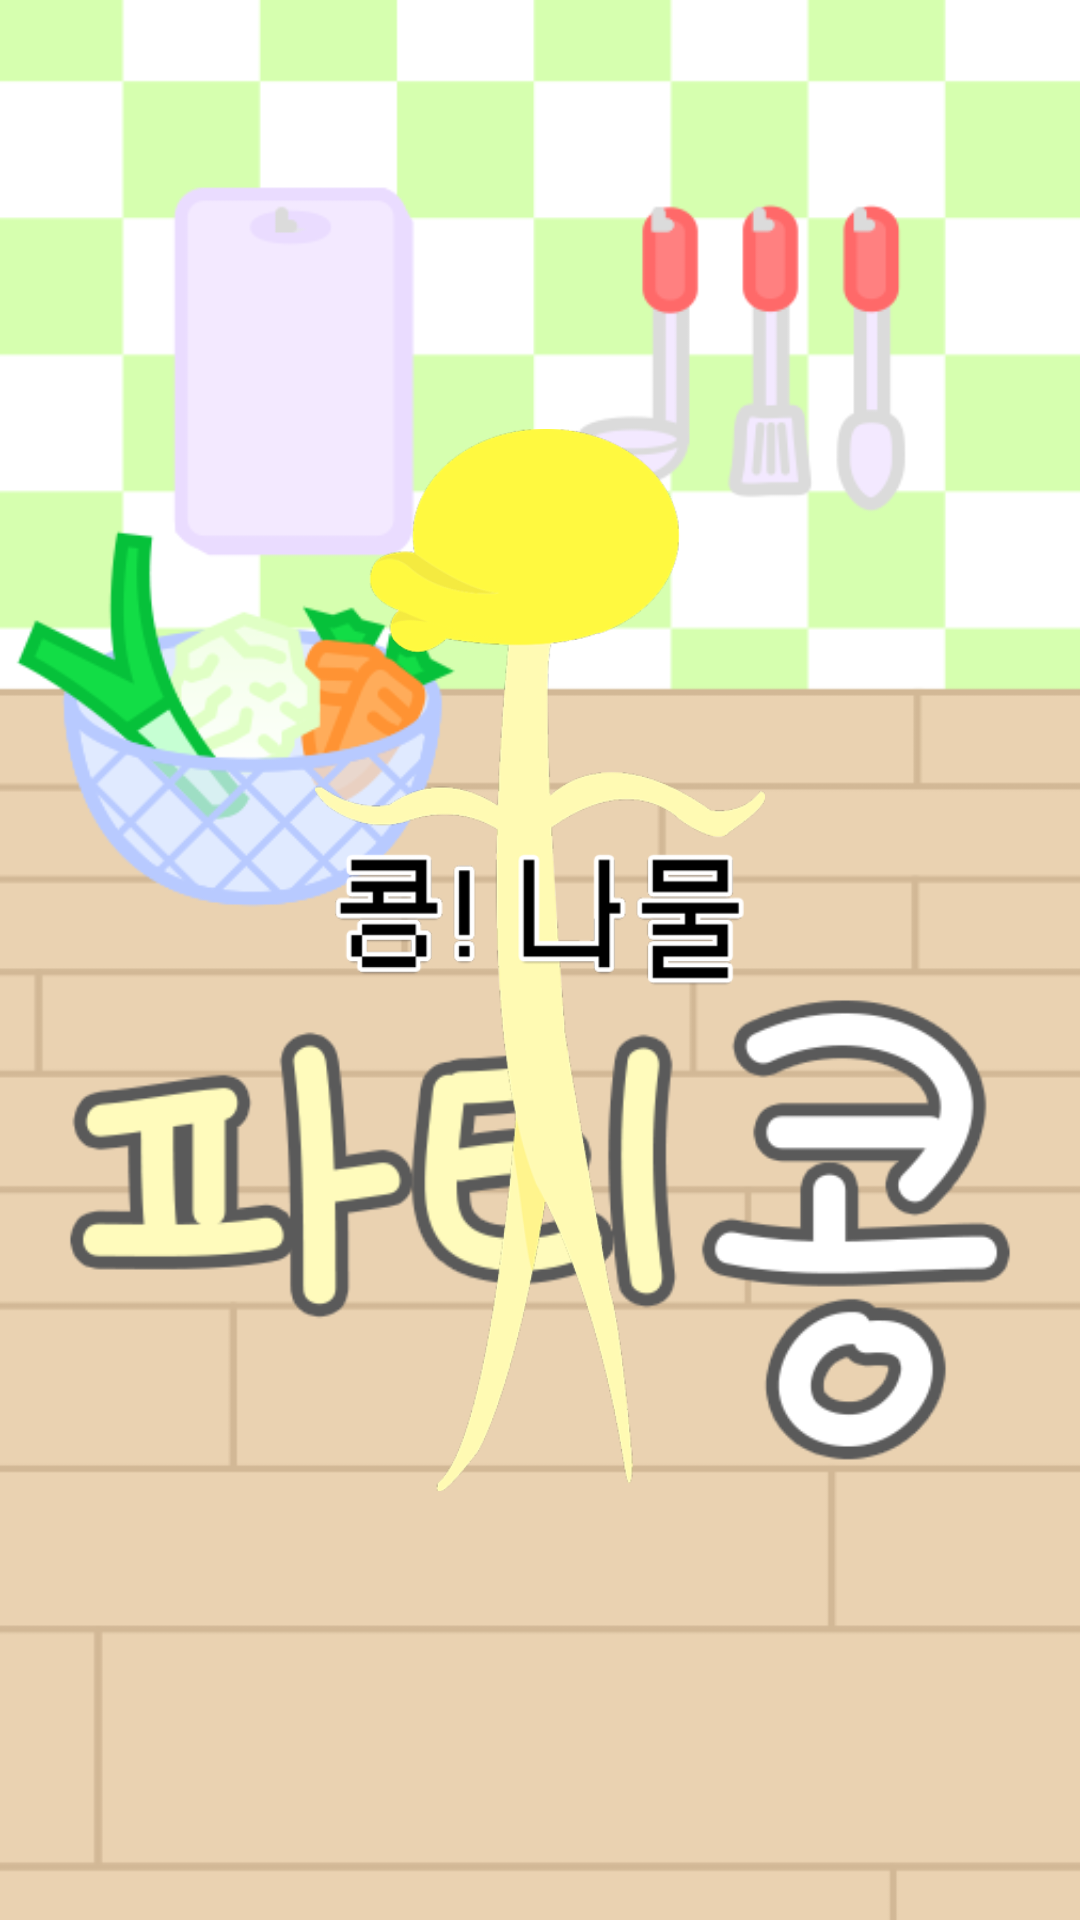

Reconstruct the res/layout file that produces this screen, plus the resources it refers to.
<!-- AndroidManifest.xml: activity theme SplashTheme -->
<!-- res/layout/activity_splash.xml -->
<?xml version="1.0" encoding="utf-8"?>
<LinearLayout xmlns:android="http://schemas.android.com/apk/res/android"
    android:orientation="vertical" android:layout_width="match_parent"
    android:layout_height="match_parent"
    android:background="@drawable/splash_back"
    android:layout_gravity="center"
    >
    <ImageView
        android:layout_gravity="center"
        android:layout_width="150dp"
        android:layout_height="match_parent"
        android:src="@drawable/splash_title"
        />

</LinearLayout>
<!-- resources referenced by this layout -->
<resources>
  <!-- drawable splash_back: png bitmap (drawable, 51185 bytes) -->
  <!-- drawable splash_title: png bitmap (drawable, 47454 bytes) -->
  <style name="SplashTheme" parent="@android:style/Theme.Light.NoTitleBar">
          <item name="android:windowBackground">@drawable/splash_back</item>
          <item name="android:windowFullscreen">true</item>
          <item name="windowNoTitle">true</item>
      </style>
</resources>
